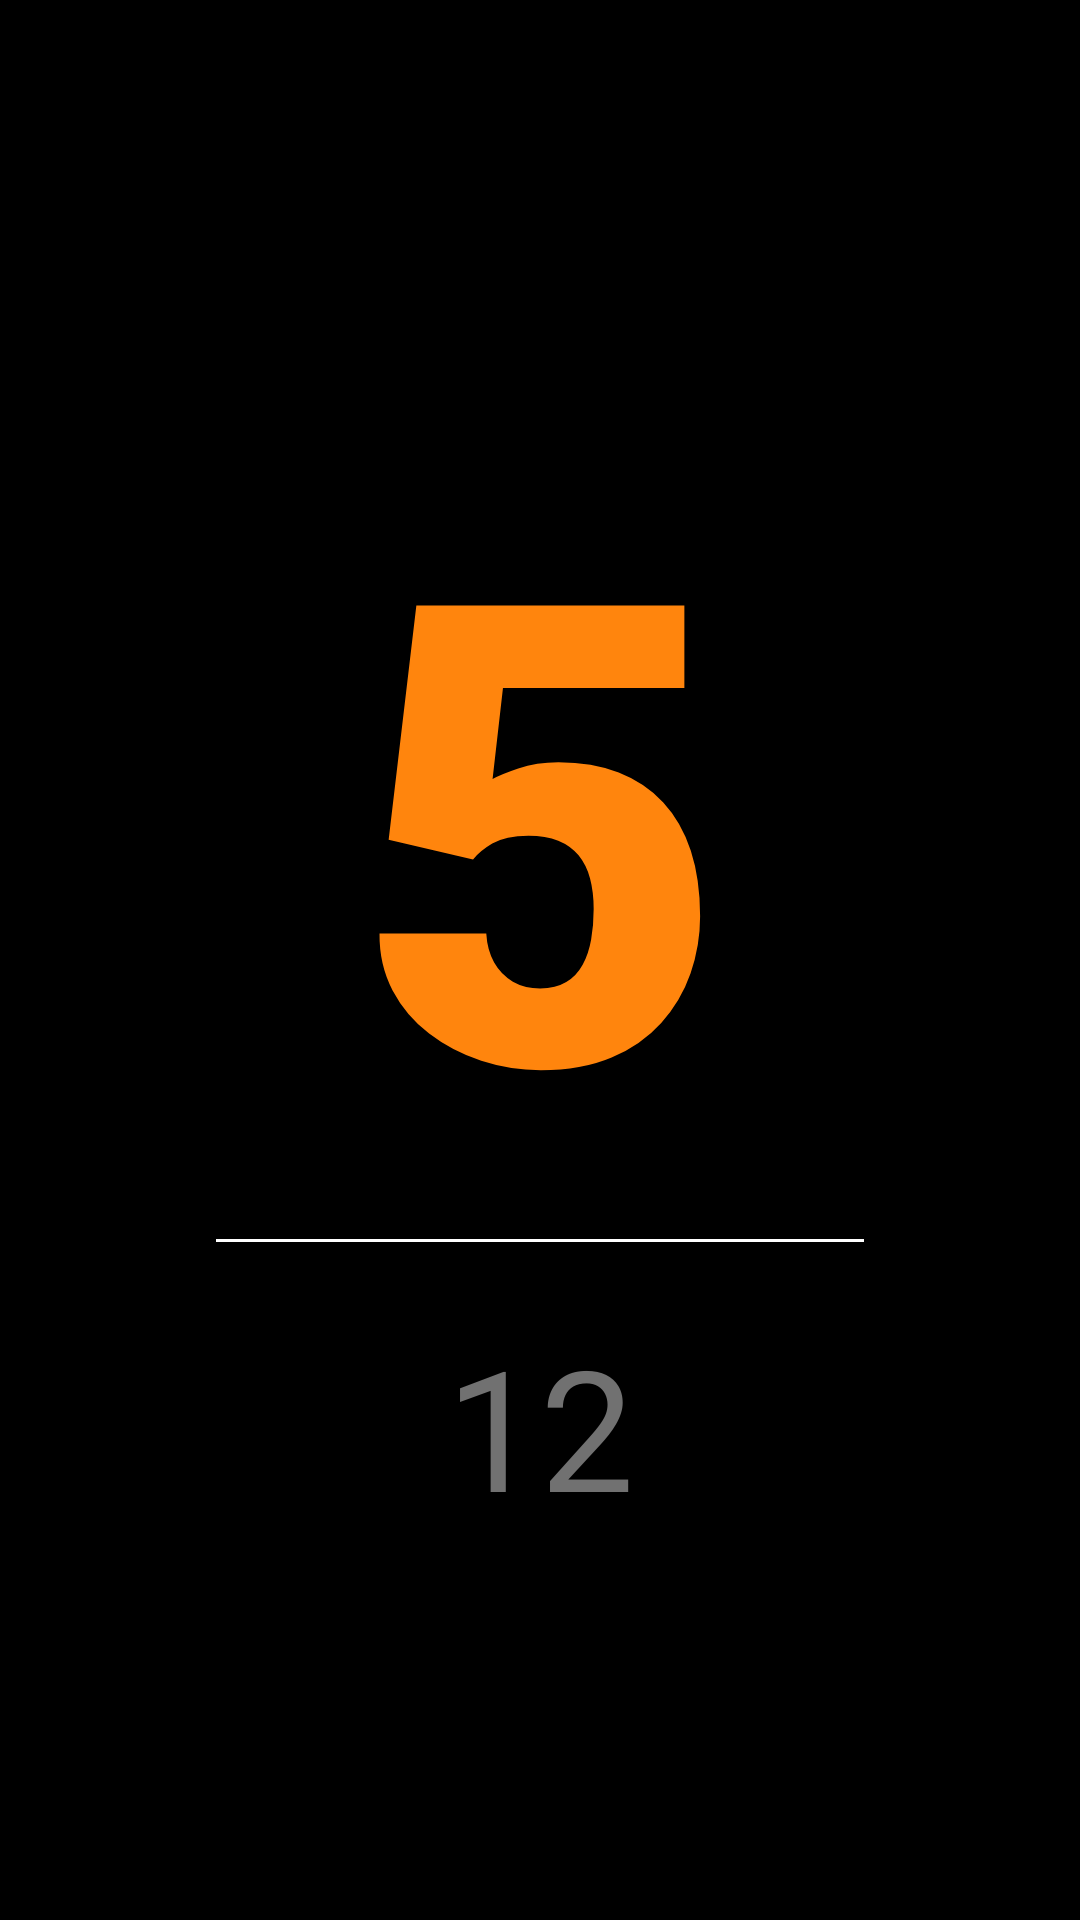

Layout XML and referenced resources for this Android screen:
<!-- AndroidManifest.xml: application theme AppTheme -->
<!-- res/layout/rep_count_layout.xml -->
<?xml version="1.0" encoding="utf-8"?>
<LinearLayout xmlns:android="http://schemas.android.com/apk/res/android"
    android:layout_width="match_parent"
    android:orientation="vertical"
    android:gravity="center"
    android:background="@color/colorSecondary"
    android:layout_height="match_parent">

    <TextView
        android:id="@+id/session_current_rep_tv2"
        android:layout_width="match_parent"
        android:layout_height="wrap_content"
        android:layout_marginBottom="0dp"
        android:fontFamily="sans-serif-black"
        android:gravity="center"
        android:text="5"
        android:textColor="@color/colorPrimary"
        android:textSize="215sp"
        android:textStyle="bold" />

    <View
        android:id="@+id/session_rep_divider_view2"
        android:layout_width="match_parent"
        android:layout_height="1dp"
        android:layout_marginLeft="72dp"
        android:layout_marginRight="72dp"
        android:layout_marginBottom="24dp"
        android:background="#ffffff" />

    <TextView
        android:id="@+id/session_total_rep_tv2"
        android:layout_width="match_parent"
        android:layout_height="wrap_content"
        android:layout_marginBottom="0dp"
        android:gravity="center"
        android:text="12"
        android:textColor="#717171"
        android:textSize="56sp" />

</LinearLayout>
<!-- resources referenced by this layout -->
<resources>
  <color name="colorPrimary">#ff850d</color>
  <color name="colorSecondary">#000000</color>
  <style name="AppTheme" parent="Theme.AppCompat.Light.NoActionBar">
          
          <item name="android:navigationBarColor">@color/colorSecondary</item>
          <item name="colorPrimary">@color/colorPrimary</item>
          <item name="colorPrimaryDark">@color/colorSecondary</item>
          <item name="colorAccent">@color/colorAccent</item>
      </style>
  <color name="colorAccent">#ff850d</color>
</resources>
